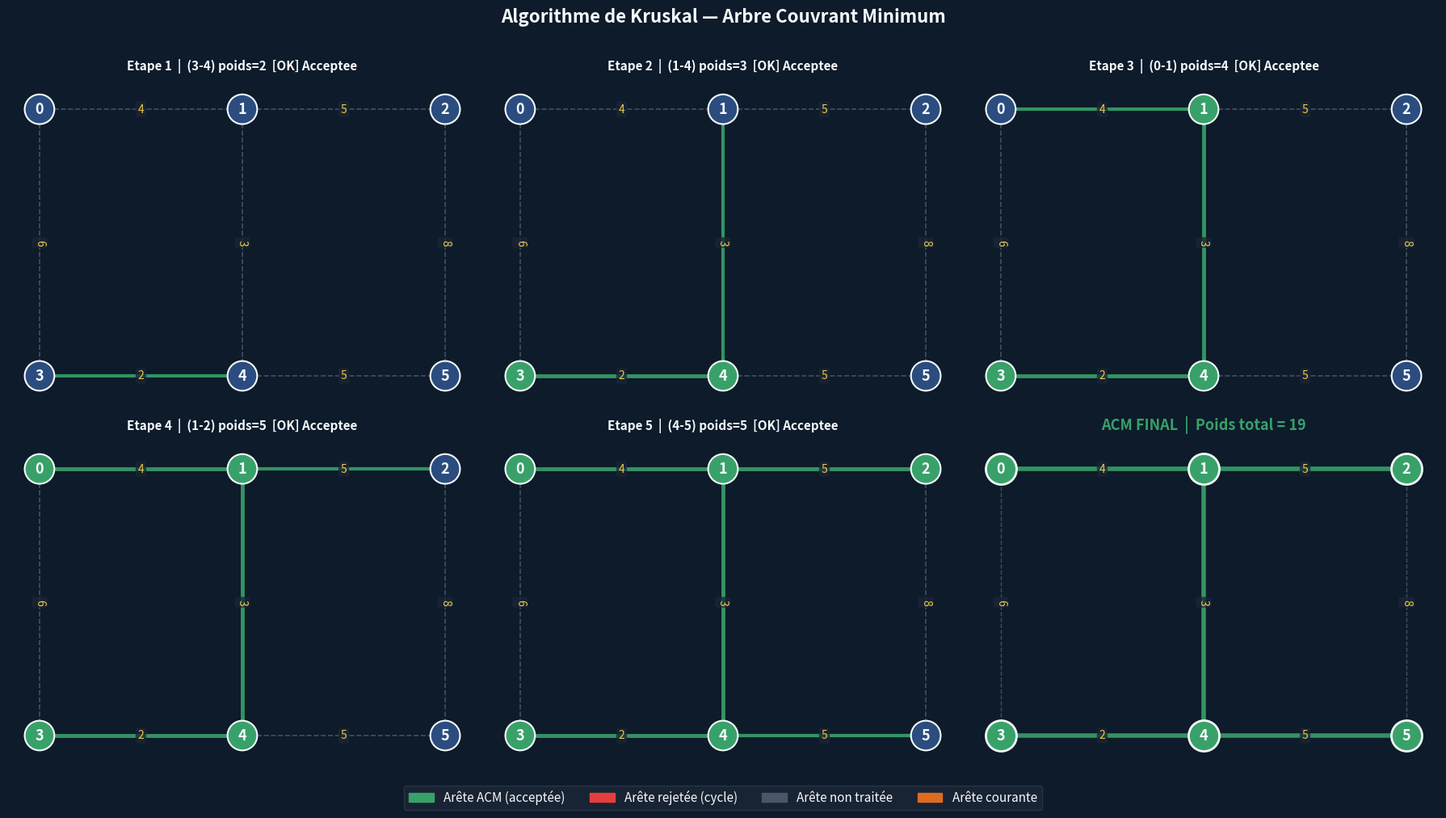

This chart was generated by the following Python code:
import matplotlib.pyplot as plt
import matplotlib.patches as mpatches
import networkx as nx

# Trier les arêtes par poids croissant
# Ajouter les arêtes à l'ACM si elles ne forment pas de cycle


# ─────────────────────────────────────────
# Union-Find
# ─────────────────────────────────────────
parent = []
rang   = []

def init(n):
    global parent, rang
    parent = list(range(n))
    rang   = [0] * n

def find(x):
    while parent[x] != x:
        parent[x] = parent[parent[x]]
        x = parent[x]
    return x

def union(x, y):
    rx, ry = find(x), find(y)
    if rx == ry:
        return False
    if rang[rx] < rang[ry]:
        rx, ry = ry, rx
    parent[ry] = rx
    if rang[rx] == rang[ry]:
        rang[rx] += 1
    return True

# ─────────────────────────────────────────
# Kruskal
# ─────────────────────────────────────────
def kruskal(n, aretes):
    init(n)
    aretes_triees = sorted(aretes, key=lambda e: e[2])
    acm           = []
    poids_total   = 0
    etapes        = []   # snapshot à chaque décision

    for u, v, poids in aretes_triees:
        if union(u, v):
            acm.append((u, v, poids))
            poids_total += poids
            decision = "acceptee"
        else:
            decision = "rejetee"

        etapes.append({
            "arete"     : (u, v, poids),
            "decision"  : decision,
            "acm"       : list(acm),
            "poids_total": poids_total,
        })

        if len(acm) == n - 1:
            break

    return acm, poids_total, etapes

# ─────────────────────────────────────────
# Visualisation
# ─────────────────────────────────────────
def dessiner(G, pos, etapes, aretes_toutes):

    nb    = len(etapes)
    cols  = 3
    rows  = (nb + cols) // cols   # +1 pour la slide finale ACM complet
    fig, axes = plt.subplots(rows, cols, figsize=(18, rows * 5))
    axes  = axes.flatten()
    fig.patch.set_facecolor("#0D1B2A")

    GRIS    = "#4A5568"
    VERT    = "#38A169"
    ROUGE   = "#E53E3E"
    ORANGE  = "#DD6B20"
    BLANC   = "#F7FAFC"
    JAUNE   = "#ECC94B"
    BG      = "#1A2535"

    def draw_step(ax, etape, titre, acm_aretes):
        ax.set_facecolor(BG)
        for spine in ax.spines.values():
            spine.set_edgecolor("#2D3748")

        arete_courante = (etape["arete"][0], etape["arete"][1])
        est_acceptee   = etape["decision"] == "acceptee"

        # Couleur de chaque arête
        edge_colors = []
        edge_widths = []
        edge_styles = []
        for u, v, w in aretes_toutes:
            if (u, v) in acm_aretes or (v, u) in acm_aretes:
                edge_colors.append(VERT)
                edge_widths.append(3.5)
                edge_styles.append("solid")
            elif (u, v) == arete_courante or (v, u) == arete_courante:
                edge_colors.append(VERT if est_acceptee else ROUGE)
                edge_widths.append(3.0)
                edge_styles.append("solid")
            else:
                edge_colors.append(GRIS)
                edge_widths.append(1.2)
                edge_styles.append("dashed")

        # Sommets dans l'ACM = verts, sinon bleutés
        noeuds_acm = set()
        for u, v in acm_aretes:
            noeuds_acm.add(u); noeuds_acm.add(v)

        node_colors = [VERT if n in noeuds_acm else "#2B4C7E" for n in G.nodes()]

        nx.draw_networkx_nodes(G, pos, ax=ax, node_color=node_colors,
                               node_size=700, edgecolors=BLANC, linewidths=1.5)
        nx.draw_networkx_labels(G, pos, ax=ax,
                                font_color=BLANC, font_size=13, font_weight="bold")

        # Arêtes une par une pour gérer les styles différents
        for i, (u, v, w) in enumerate(aretes_toutes):
            style = edge_styles[i]
            nx.draw_networkx_edges(G, pos, edgelist=[(u, v)], ax=ax,
                                   edge_color=edge_colors[i],
                                   width=edge_widths[i],
                                   style=style, alpha=0.9)

        # Poids sur les arêtes
        labels_poids = {(u, v): w for u, v, w in aretes_toutes}
        nx.draw_networkx_edge_labels(G, pos, edge_labels=labels_poids, ax=ax,
                                     font_color=JAUNE, font_size=10,
                                     bbox=dict(boxstyle="round,pad=0.2",
                                               fc="#1A2535", ec="none", alpha=0.8))

        ax.set_title(titre, color=BLANC, fontsize=11, fontweight="bold", pad=10)
        ax.axis("off")

    # ── Dessiner chaque étape ──
    for i, etape in enumerate(etapes):
        u, v, w   = etape["arete"]
        decision  = "[OK] Acceptee" if etape["decision"] == "acceptee" else "[X]  Rejetee (cycle)"
        titre     = f"Etape {i+1}  |  ({u}-{v}) poids={w}  {decision}"
        acm_edges = [(a, b) for a, b, _ in etape["acm"]]

        # Arêtes déjà dans l'ACM AVANT cette étape (sauf la courante si rejetée)
        if etape["decision"] == "acceptee":
            acm_avant = acm_edges[:-1]
        else:
            acm_avant = acm_edges

        draw_step(axes[i], etape, titre, acm_avant)

    # ── Dernière case : ACM final ──
    ax_final = axes[len(etapes)]
    ax_final.set_facecolor(BG)
    for spine in ax_final.spines.values():
        spine.set_edgecolor("#2D3748")

    acm_final_edges = [(a, b) for a, b, _ in etapes[-1]["acm"]]
    edge_colors = []
    edge_widths = []
    edge_styles = []
    for u, v, w in aretes_toutes:
        if (u, v) in acm_final_edges or (v, u) in acm_final_edges:
            edge_colors.append(VERT)
            edge_widths.append(4.0)
            edge_styles.append("solid")
        else:
            edge_colors.append(GRIS)
            edge_widths.append(1.0)
            edge_styles.append("dashed")

    nx.draw_networkx_nodes(G, pos, ax=ax_final,
                           node_color=VERT, node_size=750,
                           edgecolors=BLANC, linewidths=2)
    nx.draw_networkx_labels(G, pos, ax=ax_final,
                            font_color=BLANC, font_size=13, font_weight="bold")
    for i, (u, v, w) in enumerate(aretes_toutes):
        nx.draw_networkx_edges(G, pos, edgelist=[(u, v)], ax=ax_final,
                               edge_color=edge_colors[i],
                               width=edge_widths[i], style=edge_styles[i], alpha=0.9)

    labels_poids = {(u, v): w for u, v, w in aretes_toutes}
    nx.draw_networkx_edge_labels(G, pos, edge_labels=labels_poids, ax=ax_final,
                                 font_color=JAUNE, font_size=10,
                                 bbox=dict(boxstyle="round,pad=0.2",
                                           fc="#1A2535", ec="none", alpha=0.8))

    poids_final = etapes[-1]["poids_total"]
    ax_final.set_title(f"ACM FINAL  |  Poids total = {poids_final}",
                       color=VERT, fontsize=13, fontweight="bold", pad=10)
    ax_final.axis("off")

    # ── Masquer les cases vides ──
    for j in range(len(etapes) + 1, len(axes)):
        axes[j].set_visible(False)

    # ── Légende ──
    legende = [
        mpatches.Patch(color=VERT,   label="Arête ACM (acceptée)"),
        mpatches.Patch(color=ROUGE,  label="Arête rejetée (cycle)"),
        mpatches.Patch(color=GRIS,   label="Arête non traitée"),
        mpatches.Patch(color=ORANGE, label="Arête courante"),
    ]
    fig.legend(handles=legende, loc="lower center", ncol=4,
               facecolor="#1A2535", edgecolor="#2D3748",
               labelcolor=BLANC, fontsize=11, framealpha=0.9,
               bbox_to_anchor=(0.5, 0.01))

    fig.suptitle("Algorithme de Kruskal — Arbre Couvrant Minimum",
                 color=BLANC, fontsize=16, fontweight="bold", y=1.01)

    plt.tight_layout(rect=[0, 0.06, 1, 1])
    plt.savefig("kruskal_visuel.png",
                dpi=150, bbox_inches="tight", facecolor="#0D1B2A")
    plt.show()
    print("Image sauvegardée : kruskal_visuel.png")


# ─────────────────────────────────────────
# Graphe exemple
# ─────────────────────────────────────────
#
#   0 ──4── 1 ──5── 2
#   |       |       |
#   6       3       8
#   |       |       |
#   3 ──2── 4 ──5── 5
#
aretes = [
    (0, 1, 4),
    (0, 3, 6),
    (1, 2, 5),
    (1, 4, 3),
    (2, 5, 8),
    (3, 4, 2),
    (4, 5, 5),
]

n = 6
acm, total, etapes = kruskal(n, aretes)

print("ACM :", acm)
print("Poids total :", total)

# Construction du graphe NetworkX
G = nx.Graph()
G.add_nodes_from(range(n))
for u, v, w in aretes:
    G.add_edge(u, v, weight=w)

# Positions fixes en grille 2×3
pos = {
    0: (0, 1), 1: (1, 1), 2: (2, 1),
    3: (0, 0), 4: (1, 0), 5: (2, 0),
}

dessiner(G, pos, etapes, aretes)
